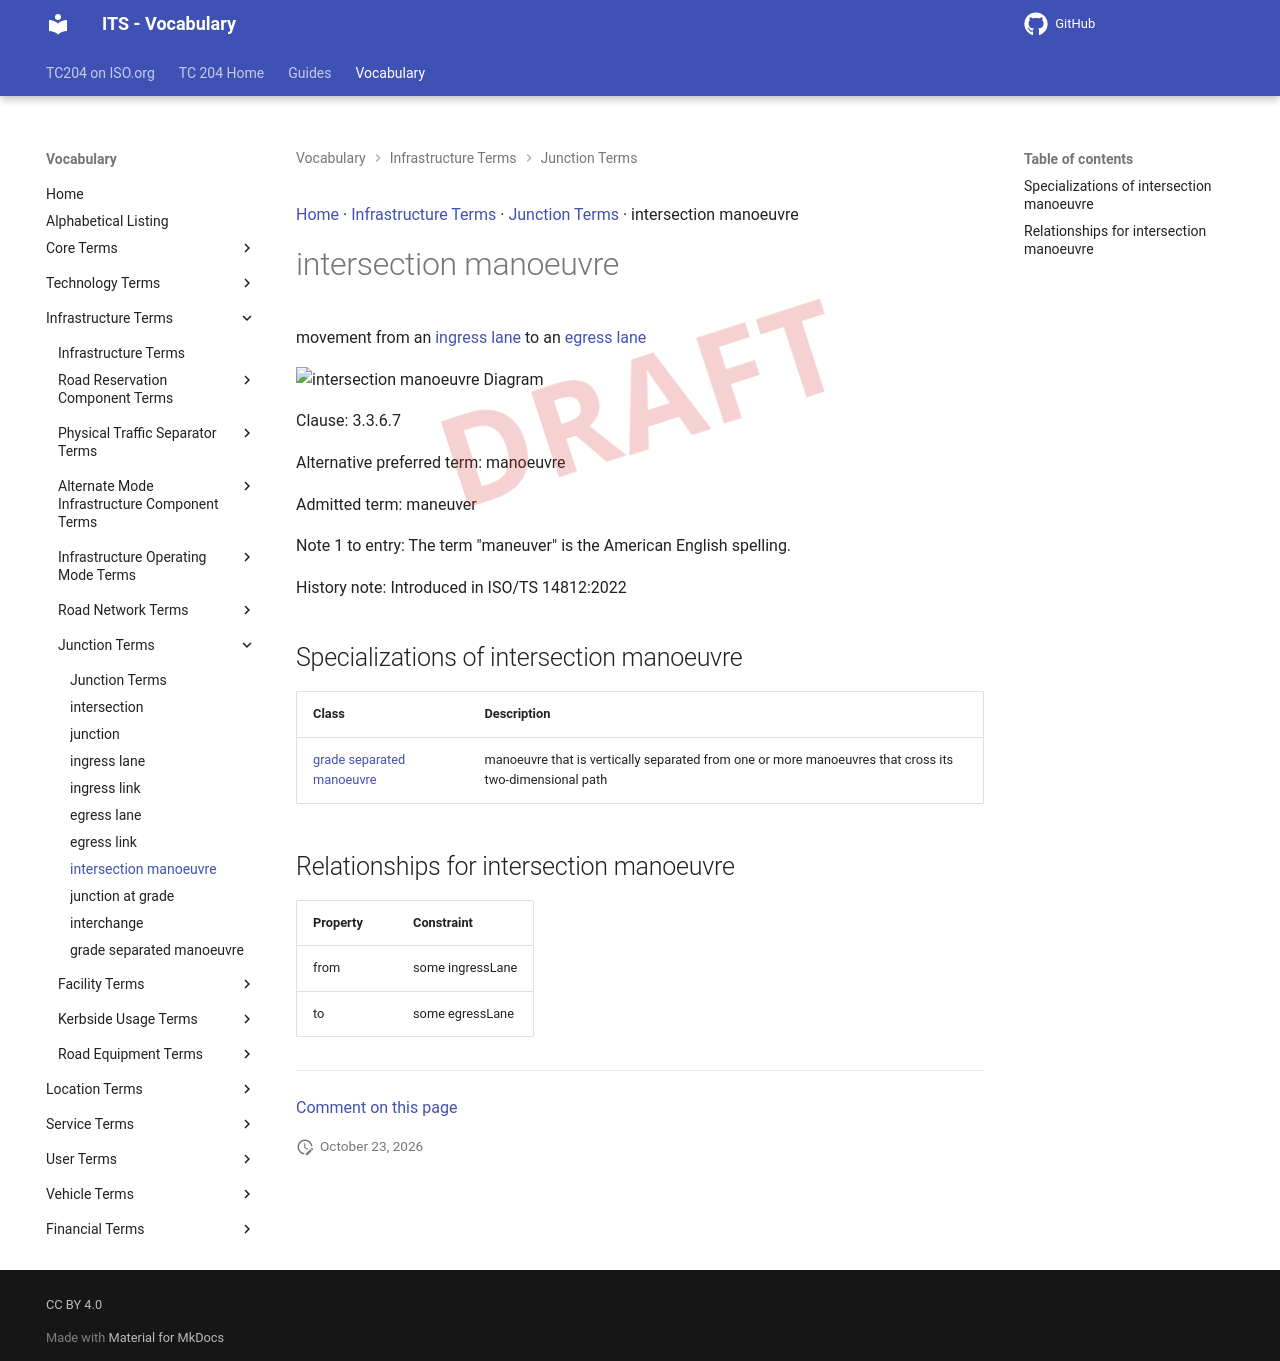

repository: ISO-TC204/iso14812 · page: v1.1.2-alpha.5/terms/intersection manoeuvre/index.html · generator: mkdocs

[Home](../index.md) · [Infrastructure Terms](groups/Infrastructure Terms.md) · [Junction Terms](patterns/Junction Terms.md) · intersection manoeuvre

# intersection manoeuvre

<div class="draft4-watermark" aria-hidden="true"></div>

<junction> movement from an [ingress lane](ingress lane.md) to an [egress lane](egress lane.md)

<object type="image/svg+xml" data="../../diagrams/intersection manoeuvre.dot.svg">
    <img alt="intersection manoeuvre Diagram" src="../../diagrams/intersection manoeuvre.dot.png" /> <!-- Fallback for non-SVG browsers -->
</object>

Clause: 3.3.6.7

Alternative preferred term: manoeuvre

Admitted term: maneuver

Note 1 to entry: The term "maneuver" is the American English spelling.

History note: Introduced in ISO/TS 14812:2022

## Specializations of intersection manoeuvre

| Class | Description |
| --- | --- |
| [grade separated manoeuvre](grade separated manoeuvre.md) | manoeuvre that is vertically separated from one or more manoeuvres that cross its two-dimensional path |

## Relationships for intersection manoeuvre

| Property | Constraint |
| --- | --- |
| from | some ingressLane |
| to | some egressLane |


---

[Comment on this page](https://github.com/ISO-TC204/iso14812/issues/new?template=page-feedback.yml&title=%5BPage+feedback%5D+intersection+manoeuvre&page-title=intersection+manoeuvre&page-path=terms%2Fintersection+manoeuvre.md)
